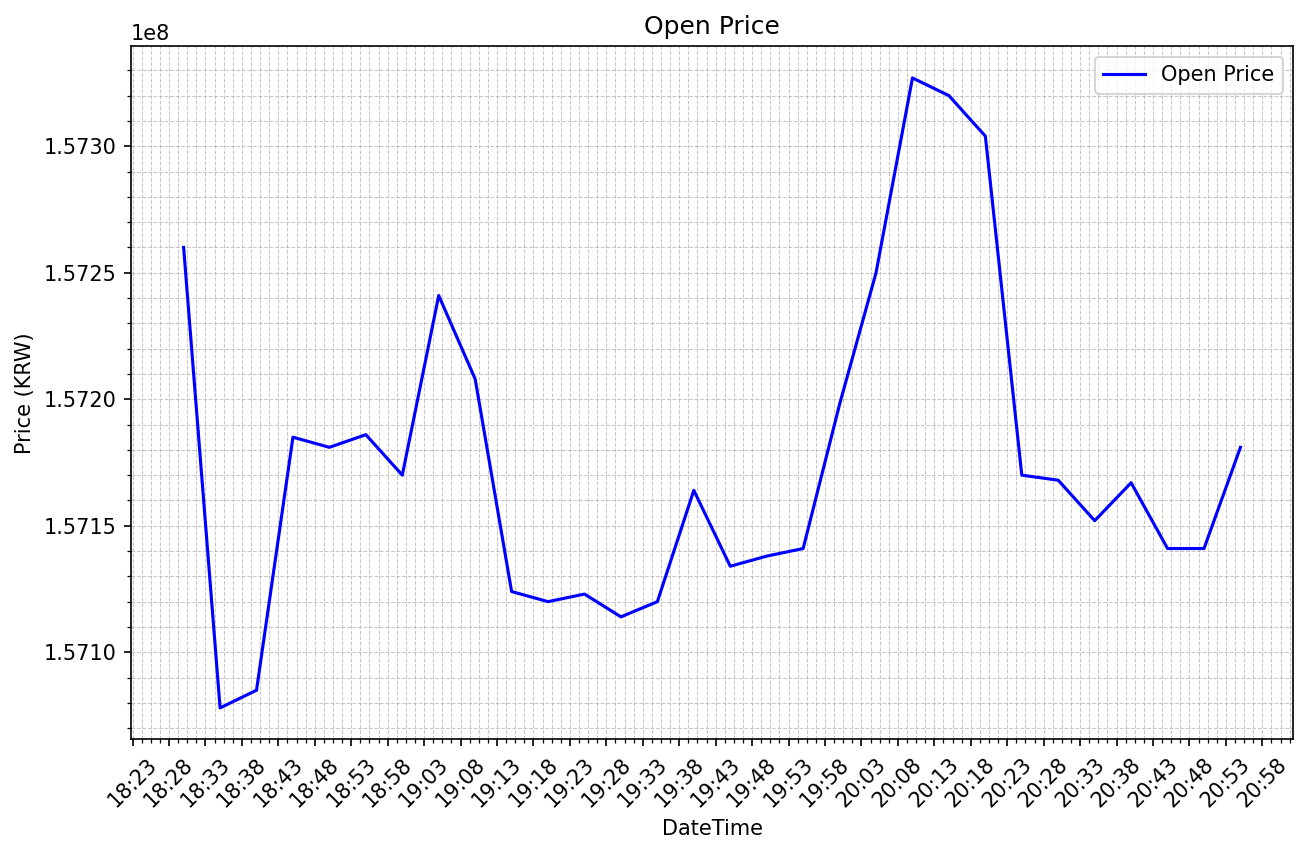

Data behind this chart, as committed beside it:
candle_date_time_kst, market, candle_date_time_utc, open, high, low, close, timestamp, value, volume, unit
2025-01-26 18:30:00, KRW-BTC, 2025-01-26T09:30:00, 157260000, 157300000, 157028000, 157076000, 1737884099920, 2368092053, 15.08, 5
2025-01-26 18:35:00, KRW-BTC, 2025-01-26T09:35:00, 157078000, 157189000, 157034000, 157096000, 1737884397514, 252975411, 1.61, 5
2025-01-26 18:40:00, KRW-BTC, 2025-01-26T09:40:00, 157085000, 157198000, 157021000, 157187000, 1737884698126, 485220366, 3.089, 5
2025-01-26 18:45:00, KRW-BTC, 2025-01-26T09:45:00, 157185000, 157198000, 157150000, 157181000, 1737884999210, 18536971, 0.1179, 5
2025-01-26 18:50:00, KRW-BTC, 2025-01-26T09:50:00, 157181000, 157200000, 157110000, 157186000, 1737885294806, 92316187, 0.5873, 5
2025-01-26 18:55:00, KRW-BTC, 2025-01-26T09:55:00, 157186000, 157221000, 157095000, 157176000, 1737885584785, 129370833, 0.8231, 5
2025-01-26 19:00:00, KRW-BTC, 2025-01-26T10:00:00, 157170000, 157245000, 157162000, 157242000, 1737885898217, 125428136, 0.7979, 5
2025-01-26 19:05:00, KRW-BTC, 2025-01-26T10:05:00, 157241000, 157245000, 157183000, 157208000, 1737886198917, 143699597, 0.9139, 5
2025-01-26 19:10:00, KRW-BTC, 2025-01-26T10:10:00, 157208000, 157210000, 157123000, 157127000, 1737886496735, 144067358, 0.9167, 5
2025-01-26 19:15:00, KRW-BTC, 2025-01-26T10:15:00, 157124000, 157127000, 157120000, 157123000, 1737886799173, 97789039, 0.6224, 5
2025-01-26 19:20:00, KRW-BTC, 2025-01-26T10:20:00, 157120000, 157123000, 157100000, 157123000, 1737887097443, 81249604, 0.5172, 5
2025-01-26 19:25:00, KRW-BTC, 2025-01-26T10:25:00, 157123000, 157123000, 157102000, 157115000, 1737887394787, 72737834, 0.463, 5
2025-01-26 19:30:00, KRW-BTC, 2025-01-26T10:30:00, 157114000, 157127000, 157103000, 157126000, 1737887697943, 524548955, 3.338, 5
2025-01-26 19:35:00, KRW-BTC, 2025-01-26T10:35:00, 157120000, 157183000, 157120000, 157164000, 1737887996368, 219721549, 1.398, 5
2025-01-26 19:40:00, KRW-BTC, 2025-01-26T10:40:00, 157164000, 157204000, 157115000, 157115000, 1737888286816, 173843681, 1.106, 5
2025-01-26 19:45:00, KRW-BTC, 2025-01-26T10:45:00, 157134000, 157153000, 157100000, 157138000, 1737888596113, 261317507, 1.663, 5
2025-01-26 19:50:00, KRW-BTC, 2025-01-26T10:50:00, 157138000, 157192000, 157108000, 157141000, 1737888899171, 176715397, 1.125, 5
2025-01-26 19:55:00, KRW-BTC, 2025-01-26T10:55:00, 157141000, 157198000, 157128000, 157198000, 1737889195549, 197112734, 1.254, 5
2025-01-26 20:00:00, KRW-BTC, 2025-01-26T11:00:00, 157198000, 157298000, 157174000, 157221000, 1737889497314, 183952631, 1.17, 5
2025-01-26 20:05:00, KRW-BTC, 2025-01-26T11:05:00, 157250000, 157343000, 157250000, 157320000, 1737889798983, 113616570, 0.7223, 5
2025-01-26 20:10:00, KRW-BTC, 2025-01-26T11:10:00, 157327000, 157328000, 157318000, 157320000, 1737890092699, 89262572, 0.5674, 5
2025-01-26 20:15:00, KRW-BTC, 2025-01-26T11:15:00, 157320000, 157320000, 157235000, 157251000, 1737890385675, 80693731, 0.513, 5
2025-01-26 20:20:00, KRW-BTC, 2025-01-26T11:20:00, 157304000, 157304000, 157108000, 157170000, 1737890696180, 129465461, 0.8235, 5
2025-01-26 20:25:00, KRW-BTC, 2025-01-26T11:25:00, 157170000, 157203000, 157101000, 157168000, 1737890996948, 93579070, 0.5955, 5
2025-01-26 20:30:00, KRW-BTC, 2025-01-26T11:30:00, 157168000, 157168000, 157100000, 157138000, 1737891297949, 130934868, 0.8333, 5
2025-01-26 20:35:00, KRW-BTC, 2025-01-26T11:35:00, 157152000, 157167000, 157138000, 157167000, 1737891593892, 53930287, 0.3432, 5
2025-01-26 20:40:00, KRW-BTC, 2025-01-26T11:40:00, 157167000, 157195000, 157143000, 157143000, 1737891894697, 54242064, 0.3451, 5
2025-01-26 20:45:00, KRW-BTC, 2025-01-26T11:45:00, 157141000, 157180000, 157139000, 157141000, 1737892196799, 163124108, 1.038, 5
2025-01-26 20:50:00, KRW-BTC, 2025-01-26T11:50:00, 157141000, 157181000, 157138000, 157181000, 1737892494190, 42105689, 0.2679, 5
2025-01-26 20:55:00, KRW-BTC, 2025-01-26T11:55:00, 157181000, 157188000, 157175000, 157182000, 1737892598000, 36986385, 0.2353, 5
